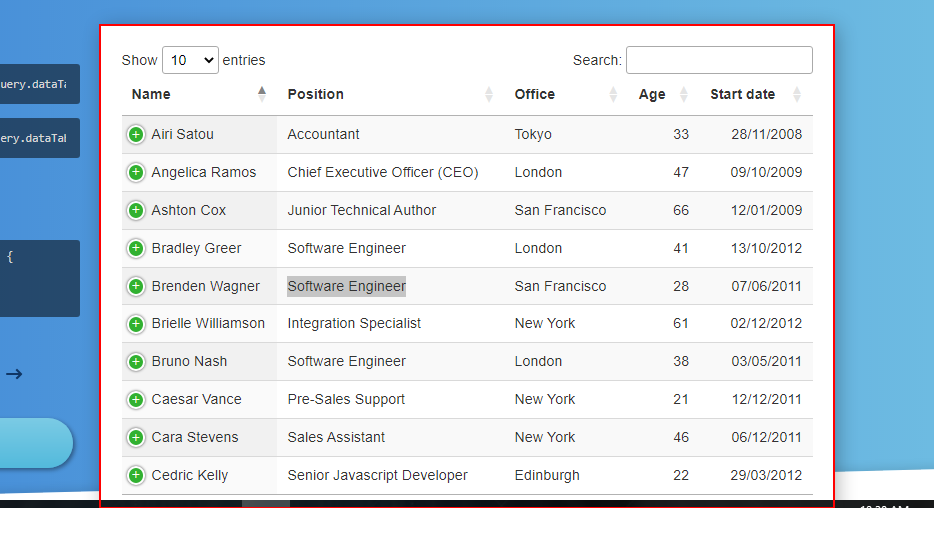
Workflow: DsTablesUsecase

Step 1: find the element '*Show*' in window 'DataTables | Table plug-in for jQuery' (chrome.exe)

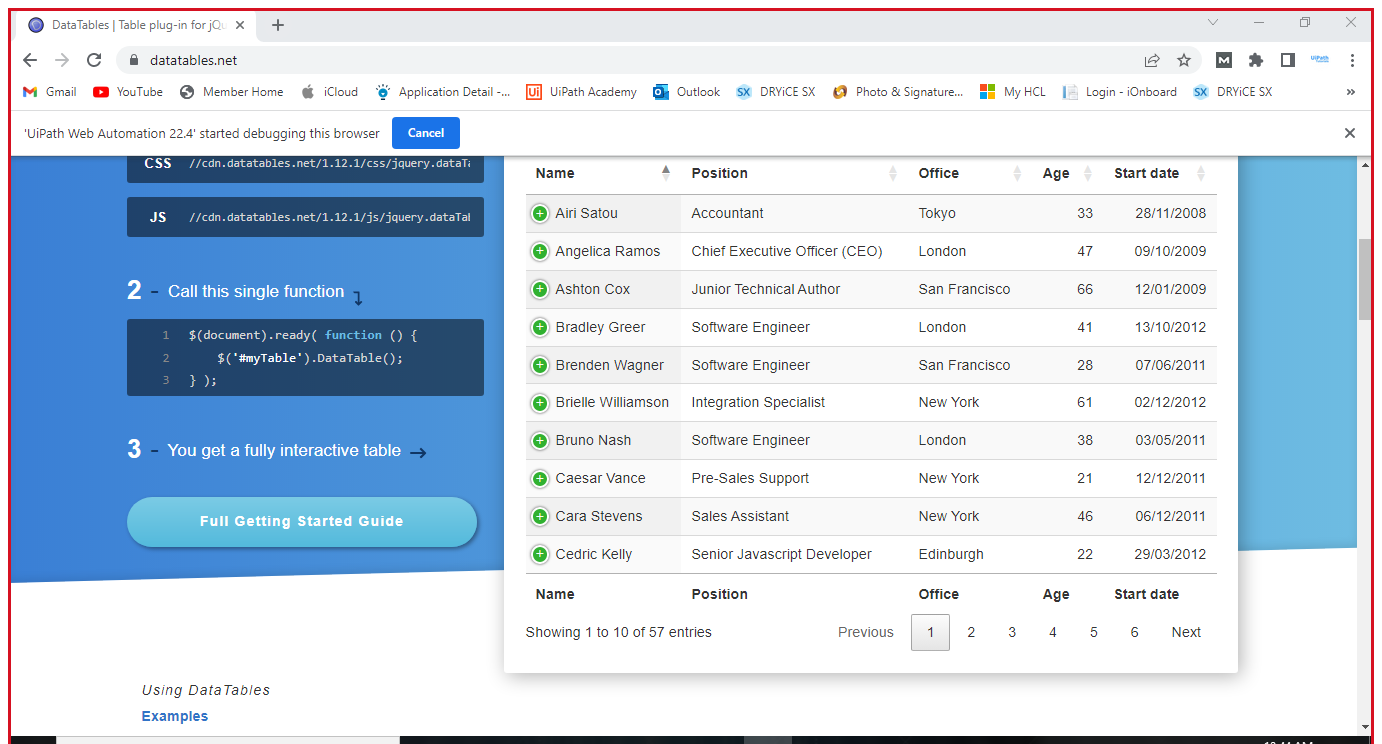
Step 2: Attach Browser 'DataTable Page' in window 'DataTables | Table plug-in for jQuery' (chrome.exe)

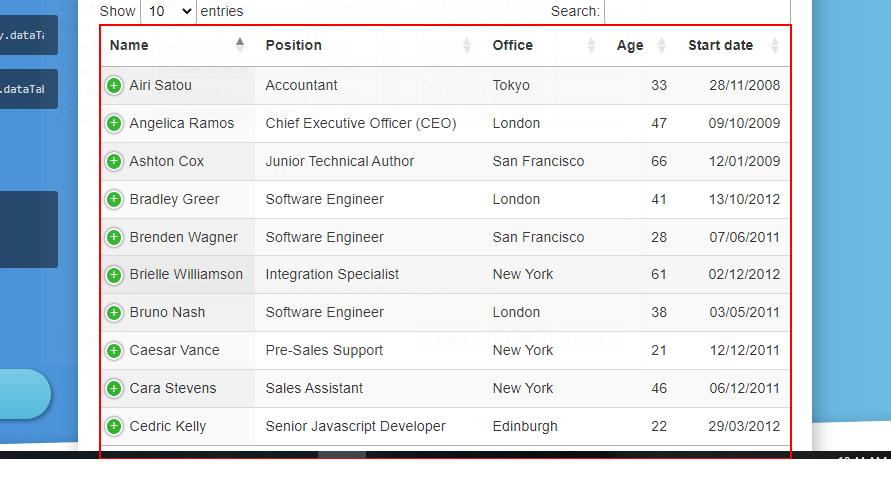
Step 3: get-text from the table 'example'